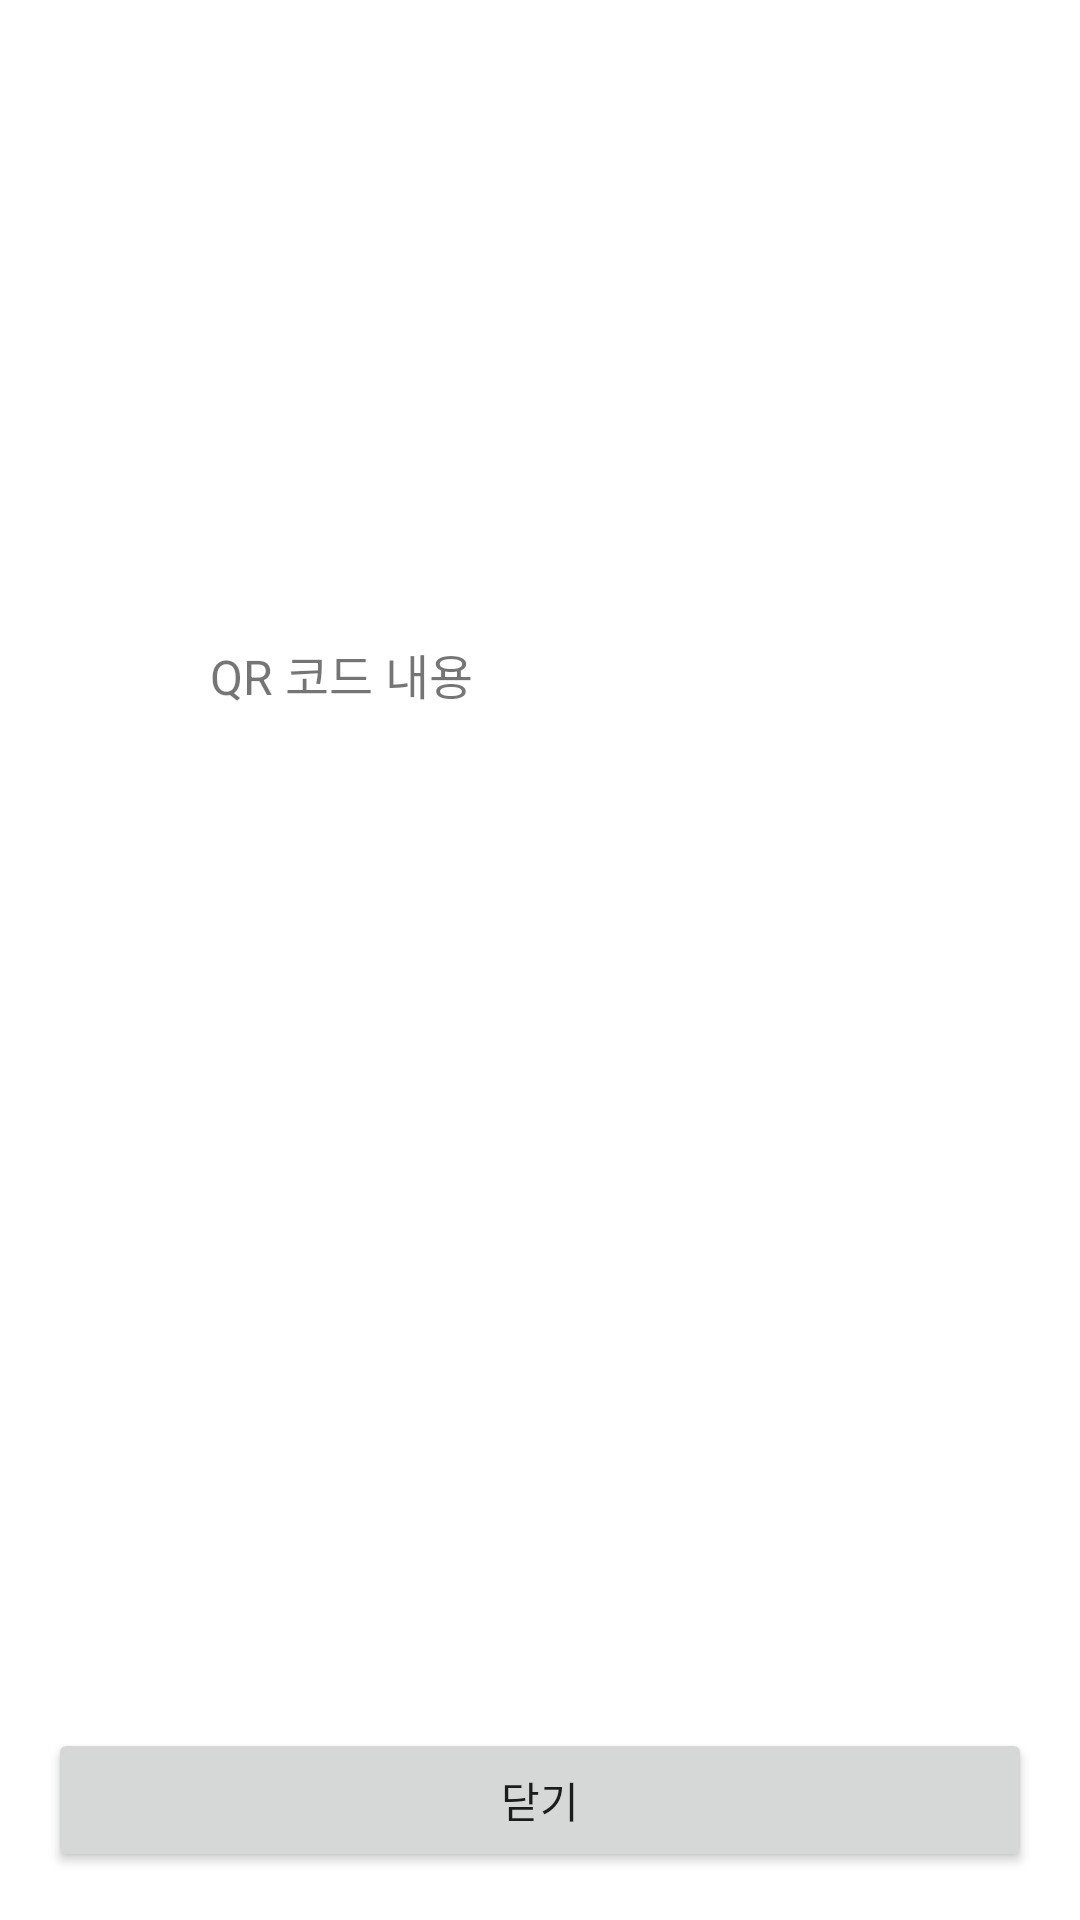

This screen was rendered from an Android layout file. Write that file and the resources it references.
<!-- AndroidManifest.xml: application theme Theme.QRApp -->
<!-- res/layout/fragment_qr_code_dialog.xml -->
<?xml version="1.0" encoding="utf-8"?>
<androidx.constraintlayout.widget.ConstraintLayout xmlns:android="http://schemas.android.com/apk/res/android"
    xmlns:tools="http://schemas.android.com/tools"
    android:layout_width="match_parent"
    android:layout_height="wrap_content"
    xmlns:app="http://schemas.android.com/apk/res-auto"
    android:padding="16dp"
    tools:context=".ui.QrCodeDialogFragment">

    <TextView
        android:id="@+id/qrCodeTextView"
        android:layout_width="300dp"
        android:layout_height="150dp"
        android:layout_marginBottom="16dp"
        android:paddingHorizontal="40dp"
        android:text="QR 코드 내용"
        android:textSize="16sp"
        app:layout_constraintTop_toTopOf="parent"
        app:layout_constraintStart_toStartOf="parent"
        app:layout_constraintEnd_toEndOf="parent"
        app:layout_constraintBottom_toTopOf="@+id/closeButton" />

    <Button
        android:id="@+id/closeButton"
        android:layout_width="0dp"
        android:layout_height="wrap_content"
        android:text="닫기"
        app:layout_constraintBottom_toBottomOf="parent"
        app:layout_constraintStart_toStartOf="parent"
        app:layout_constraintEnd_toEndOf="parent" />

</androidx.constraintlayout.widget.ConstraintLayout>
<!-- resources referenced by this layout -->
<resources>
  <style name="Theme.QRApp" parent="Theme.MaterialComponents.DayNight.DarkActionBar">
          
          <item name="colorPrimary">@color/purple_500</item>
          <item name="colorPrimaryVariant">@color/purple_700</item>
          <item name="colorOnPrimary">@color/white</item>
          
          <item name="colorSecondary">@color/teal_200</item>
          <item name="colorSecondaryVariant">@color/teal_700</item>
          <item name="colorOnSecondary">@color/black</item>
          
          <item name="android:statusBarColor">?attr/colorPrimaryVariant</item>
          
      </style>
  <!-- not gathered from this repository: default colours our renderer supplied (Android Studio template values) -->
  <color name="purple_500">#FF6200EE</color>
  <color name="purple_700">#FF3700B3</color>
  <color name="teal_200">#FF03DAC5</color>
  <color name="teal_700">#FF018786</color>
  <color name="black">#FF000000</color>
  <color name="white">#FFFFFFFF</color>
</resources>
